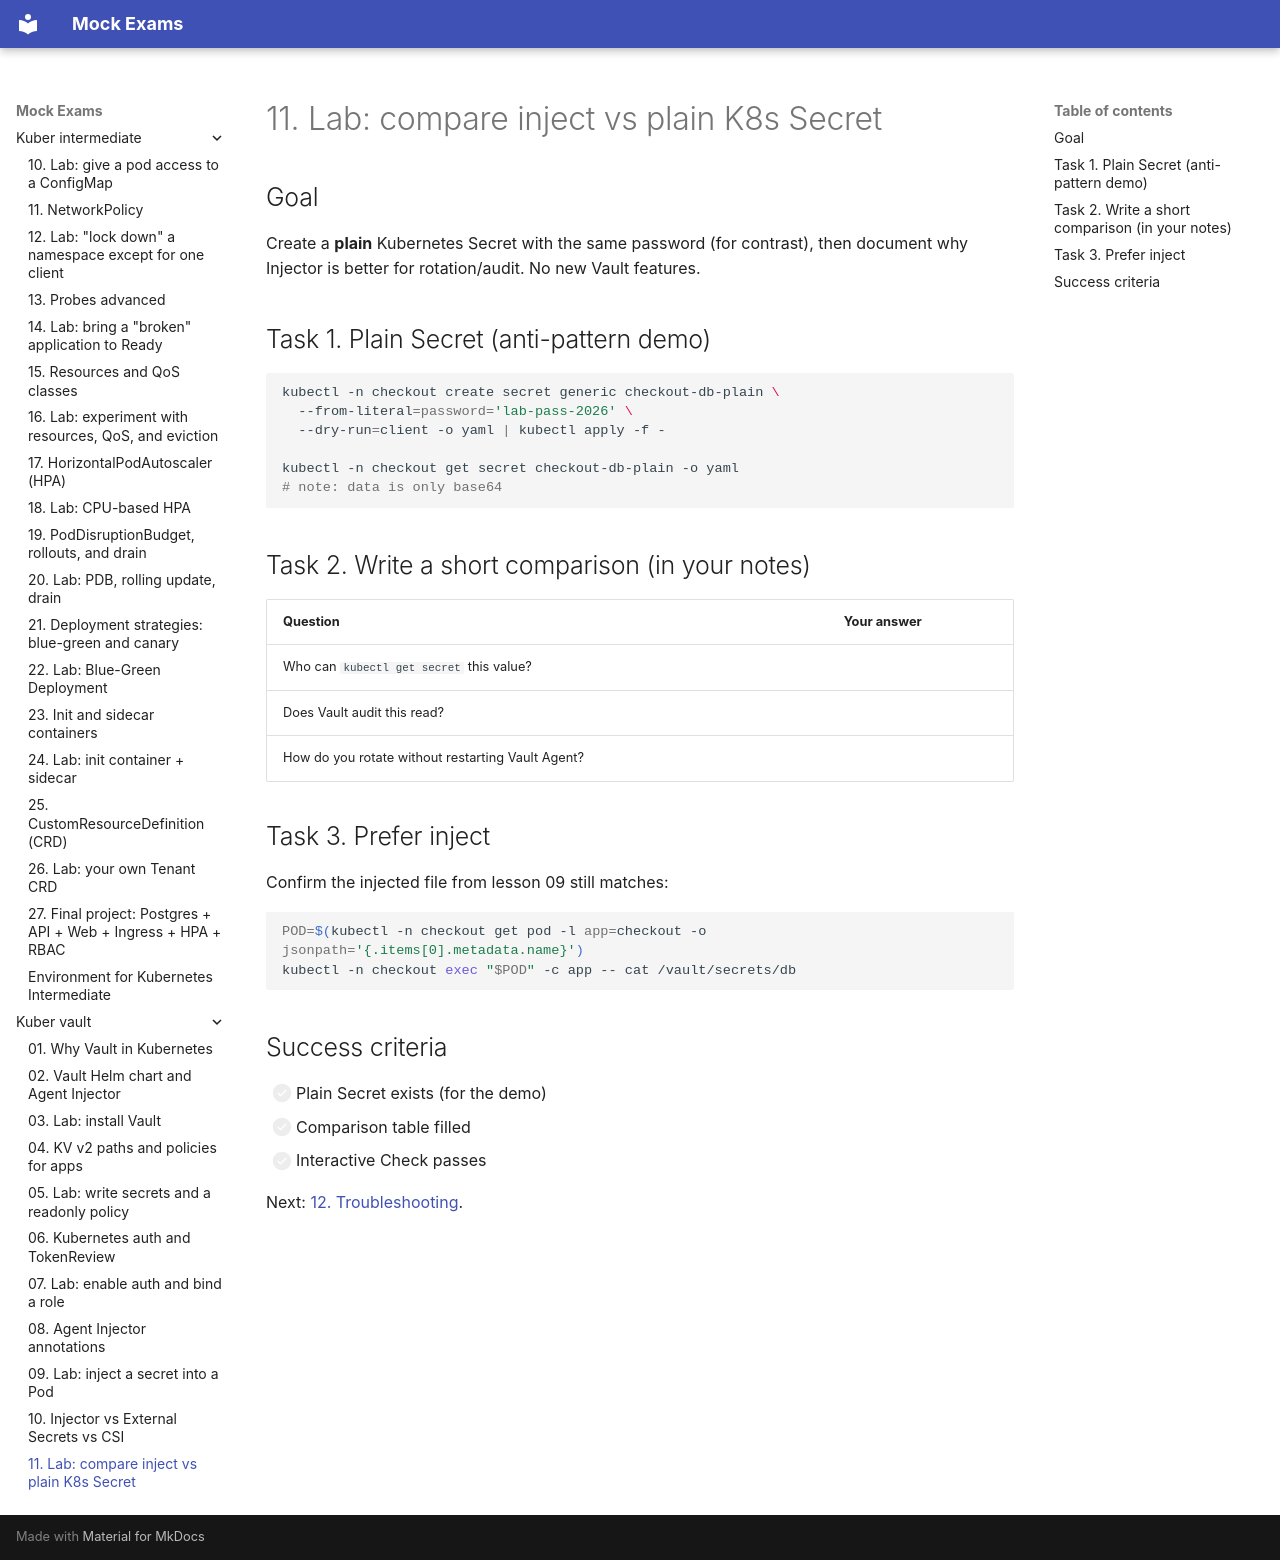

repository: FedorArbuzov/mock-exams · page: kuber-vault/11-lab-compare/index.html · generator: mkdocs

# 11. Lab: compare inject vs plain K8s Secret

## Goal

Create a **plain** Kubernetes Secret with the same password (for contrast), then document why Injector is better for rotation/audit. No new Vault features.

## Task 1. Plain Secret (anti-pattern demo)

```bash
kubectl -n checkout create secret generic checkout-db-plain \
  --from-literal=password='lab-pass-2026' \
  --dry-run=client -o yaml | kubectl apply -f -

kubectl -n checkout get secret checkout-db-plain -o yaml
# note: data is only base64
```

## Task 2. Write a short comparison (in your notes)

| Question | Your answer |
|----------|-------------|
| Who can `kubectl get secret` this value? | |
| Does Vault audit this read? | |
| How do you rotate without restarting Vault Agent? | |

## Task 3. Prefer inject

Confirm the injected file from lesson 09 still matches:

```bash
POD=$(kubectl -n checkout get pod -l app=checkout -o jsonpath='{.items[0].metadata.name}')
kubectl -n checkout exec "$POD" -c app -- cat /vault/secrets/db
```

## Success criteria

- [ ] Plain Secret exists (for the demo)  
- [ ] Comparison table filled  
- [ ] Interactive Check passes  

Next: [12. Troubleshooting](12-troubleshooting.md).
